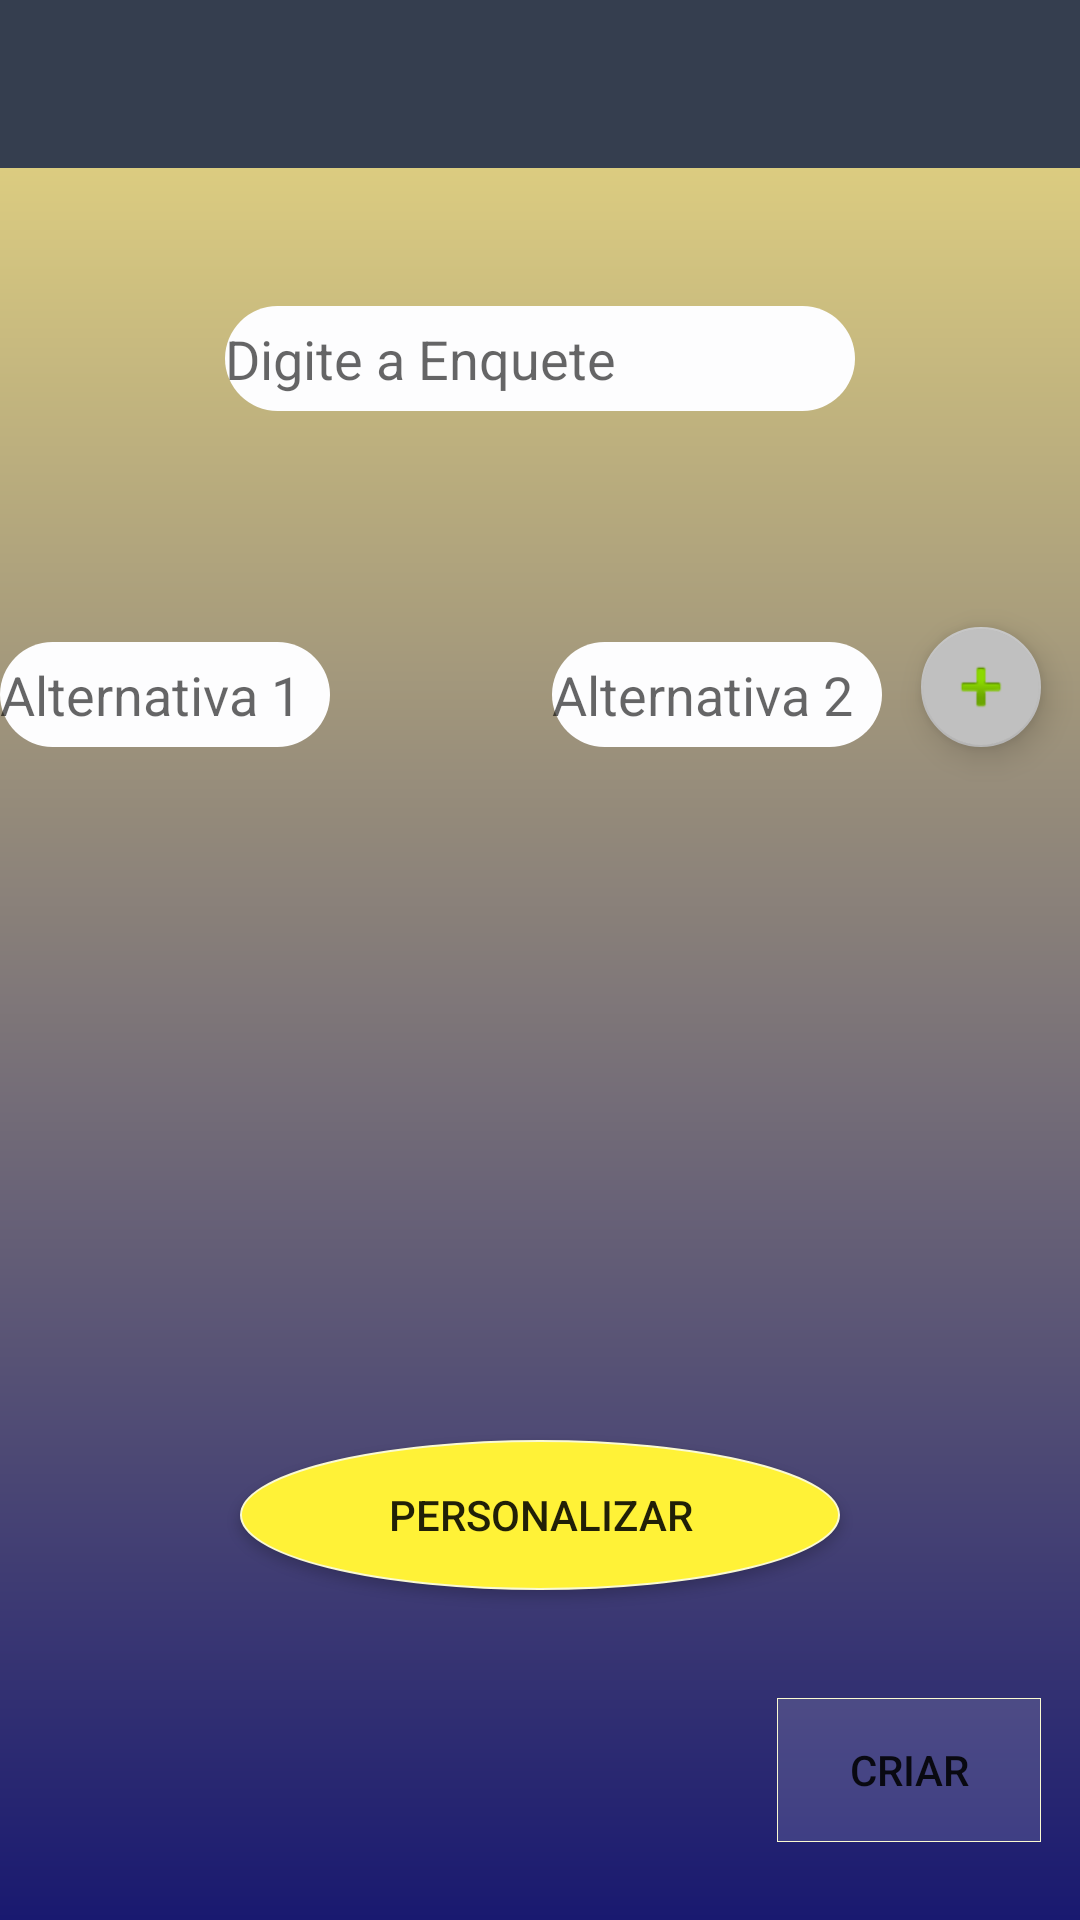

Write the Android layout XML for this screen, with the resource values it uses.
<!-- AndroidManifest.xml: application theme AppTheme -->
<!-- res/layout/activity_tela_criar_enquente.xml -->
<?xml version="1.0" encoding="utf-8"?>
<RelativeLayout xmlns:android="http://schemas.android.com/apk/res/android"
    xmlns:app="http://schemas.android.com/apk/res-auto"
    xmlns:tools="http://schemas.android.com/tools"
    android:layout_width="match_parent"
    android:layout_height="match_parent"
    tools:context="com.example.example.enquentez.Activity.TelaCriarEnquente"
    android:background="@drawable/fundo_principal">


    <android.support.v7.widget.Toolbar
        android:id="@+id/toolbarCriarEnquete"
        android:layout_width="match_parent"
        android:layout_height="wrap_content"
        android:layout_alignParentLeft="true"
        android:layout_alignParentStart="true"
        android:layout_alignParentTop="true"
        android:background="?attr/colorPrimary"
        android:minHeight="?attr/actionBarSize"
        android:theme="?attr/actionBarTheme" />

    <EditText
        android:id="@+id/editText5"
        android:layout_width="110dp"
        android:layout_height="wrap_content"
        android:layout_alignParentLeft="true"
        android:layout_alignParentStart="true"
        android:layout_below="@+id/editText7"
        android:layout_marginTop="77dp"
        android:ems="10"
        android:hint="Alternativa 1"
        android:inputType="textPersonName"
        android:background="@drawable/estilo_editext"/>

    <EditText
        android:id="@+id/editText6"
        android:layout_width="110dp"
        android:layout_height="wrap_content"
        android:layout_alignBaseline="@+id/editText5"
        android:layout_alignBottom="@+id/editText5"
        android:layout_marginEnd="13dp"
        android:layout_marginRight="13dp"
        android:layout_toLeftOf="@+id/floatingActionButton2"
        android:layout_toStartOf="@+id/floatingActionButton2"
        android:ems="10"
        android:hint="Alternativa 2"
        android:inputType="textPersonName"
        android:background="@drawable/estilo_editext" />

    <android.support.design.widget.FloatingActionButton
        android:id="@+id/floatingActionButton2"
        android:layout_width="wrap_content"
        android:layout_height="wrap_content"
        android:clickable="true"
        app:fabSize="mini"
        app:srcCompat="@android:drawable/ic_input_add"
        android:layout_alignBottom="@+id/editText6"
        android:layout_alignRight="@+id/button4"
        android:layout_alignEnd="@+id/button4" />

    <EditText
        android:id="@+id/editText7"
        android:layout_width="wrap_content"
        android:layout_height="wrap_content"
        android:layout_marginTop="46dp"
        android:ems="10"
        android:hint="Digite a Enquete"
        android:inputType="textPersonName"
        android:layout_below="@+id/toolbarCriarEnquete"
        android:layout_centerHorizontal="true"
        android:background="@drawable/estilo_editext" />

    <Button
        android:id="@+id/button3"
        android:layout_width="200dp"
        android:layout_height="50dp"
        android:layout_above="@+id/button4"
        android:layout_centerHorizontal="true"
        android:layout_marginBottom="36dp"
        android:background="@drawable/estilo_botao_logar"
        android:onClick="btnPersonalizar"
        android:text="Personalizar" />

    <Button
        android:id="@+id/button4"
        android:layout_width="wrap_content"
        android:layout_height="wrap_content"
        android:layout_alignParentBottom="true"
        android:layout_alignParentEnd="true"
        android:layout_alignParentRight="true"
        android:layout_marginBottom="26dp"
        android:layout_marginEnd="13dp"
        android:layout_marginRight="13dp"
        android:onClick="btnAddHome"
        android:background="@drawable/estilo_botao_cadastrar"
        android:text="Criar" />

</RelativeLayout>
<!-- resources referenced by this layout -->
<resources>
  <!-- drawable estilo_botao_cadastrar (drawable) -->
  <?xml version="1.0" encoding="utf-8"?>
  <shape xmlns:android="http://schemas.android.com/apk/res/android"
      android:shape="rectangle">
  
      <solid android:color="#22FFFFFF"></solid>
      <stroke android:width="1px" android:color="#FAFAD2"></stroke>
      <padding android:left="2dp" android:right="2dp"></padding>
  
  </shape>
  <!-- drawable estilo_botao_logar (drawable) -->
  <?xml version="1.0" encoding="utf-8"?>
  <shape xmlns:android="http://schemas.android.com/apk/res/android"
      android:shape="oval">
  
      <solid android:color="#fff237"></solid>
      <stroke android:width="2px" android:color="#FAFAD2"></stroke>
  
  </shape>
  <!-- drawable estilo_editext (drawable) -->
  <?xml version="1.0" encoding="utf-8"?>
  <shape xmlns:android="http://schemas.android.com/apk/res/android"
      android:shape="rectangle">
  
      <corners android:radius="40dp"></corners>
      <solid android:color="#FDFDFE"></solid>
      <size android:height="35dp"></size>
  
  </shape>
  <!-- drawable fundo_principal (drawable) -->
  <?xml version="1.0" encoding="utf-8"?>
  <shape xmlns:android="http://schemas.android.com/apk/res/android"
      android:shape="rectangle">
  
      <gradient
          android:startColor="#191970"
          android:endColor="#EEDD82"
          android:angle="90">
      </gradient>
  
  
  </shape>
  <style name="AppTheme" parent="Theme.AppCompat.Light.DarkActionBar">
          
          <item name="colorPrimary">#353E4F</item>
          <item name="colorPrimaryDark">#07a13d</item>
          <item name="colorAccent">#C0C0C0</item>
          <item name="windowNoTitle">true</item>
      </style>
</resources>
